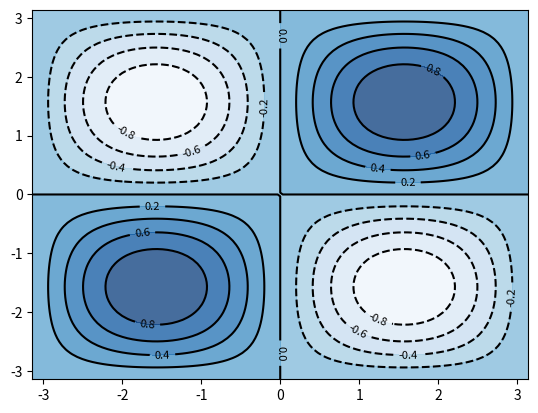

Here is the Python script that generated this plot:
import numpy as np
import matplotlib.pyplot as plt

x = np.linspace(-np.pi, np.pi, 100)
y = np.linspace(-np.pi, np.pi, 100)
xv, yv = np.meshgrid(x, y)
zv = np.sin(xv)*np.sin(yv)

plt.contourf(xv, yv, zv, 12, alpha=.75, cmap='Blues')
ctr = plt.contour(xv, yv, zv, 12, colors='black', linewidth=.5)
plt.clabel(ctr, fontsize=8)

plt.show()
